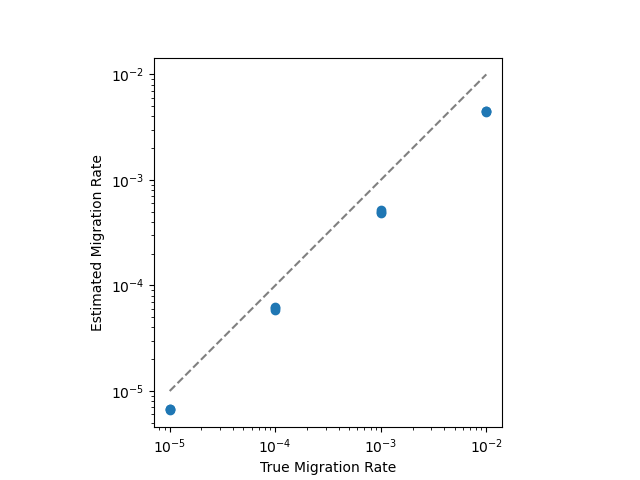

Data behind this chart, as committed beside it:
migration_rate, rep, estimate
0.01, 0, 4.539e-03
0.01, 1, 4.387e-03
0.01, 2, 4.539e-03
0.001, 0, 5.238e-04
0.001, 1, 4.875e-04
0.001, 2, 4.916e-04
0.0001, 0, 6.246e-05
0.0001, 1, 5.908e-05
0.0001, 2, 6.100e-05
1e-05, 0, 6.688e-06
1e-05, 1, 6.551e-06
1e-05, 2, 6.750e-06
